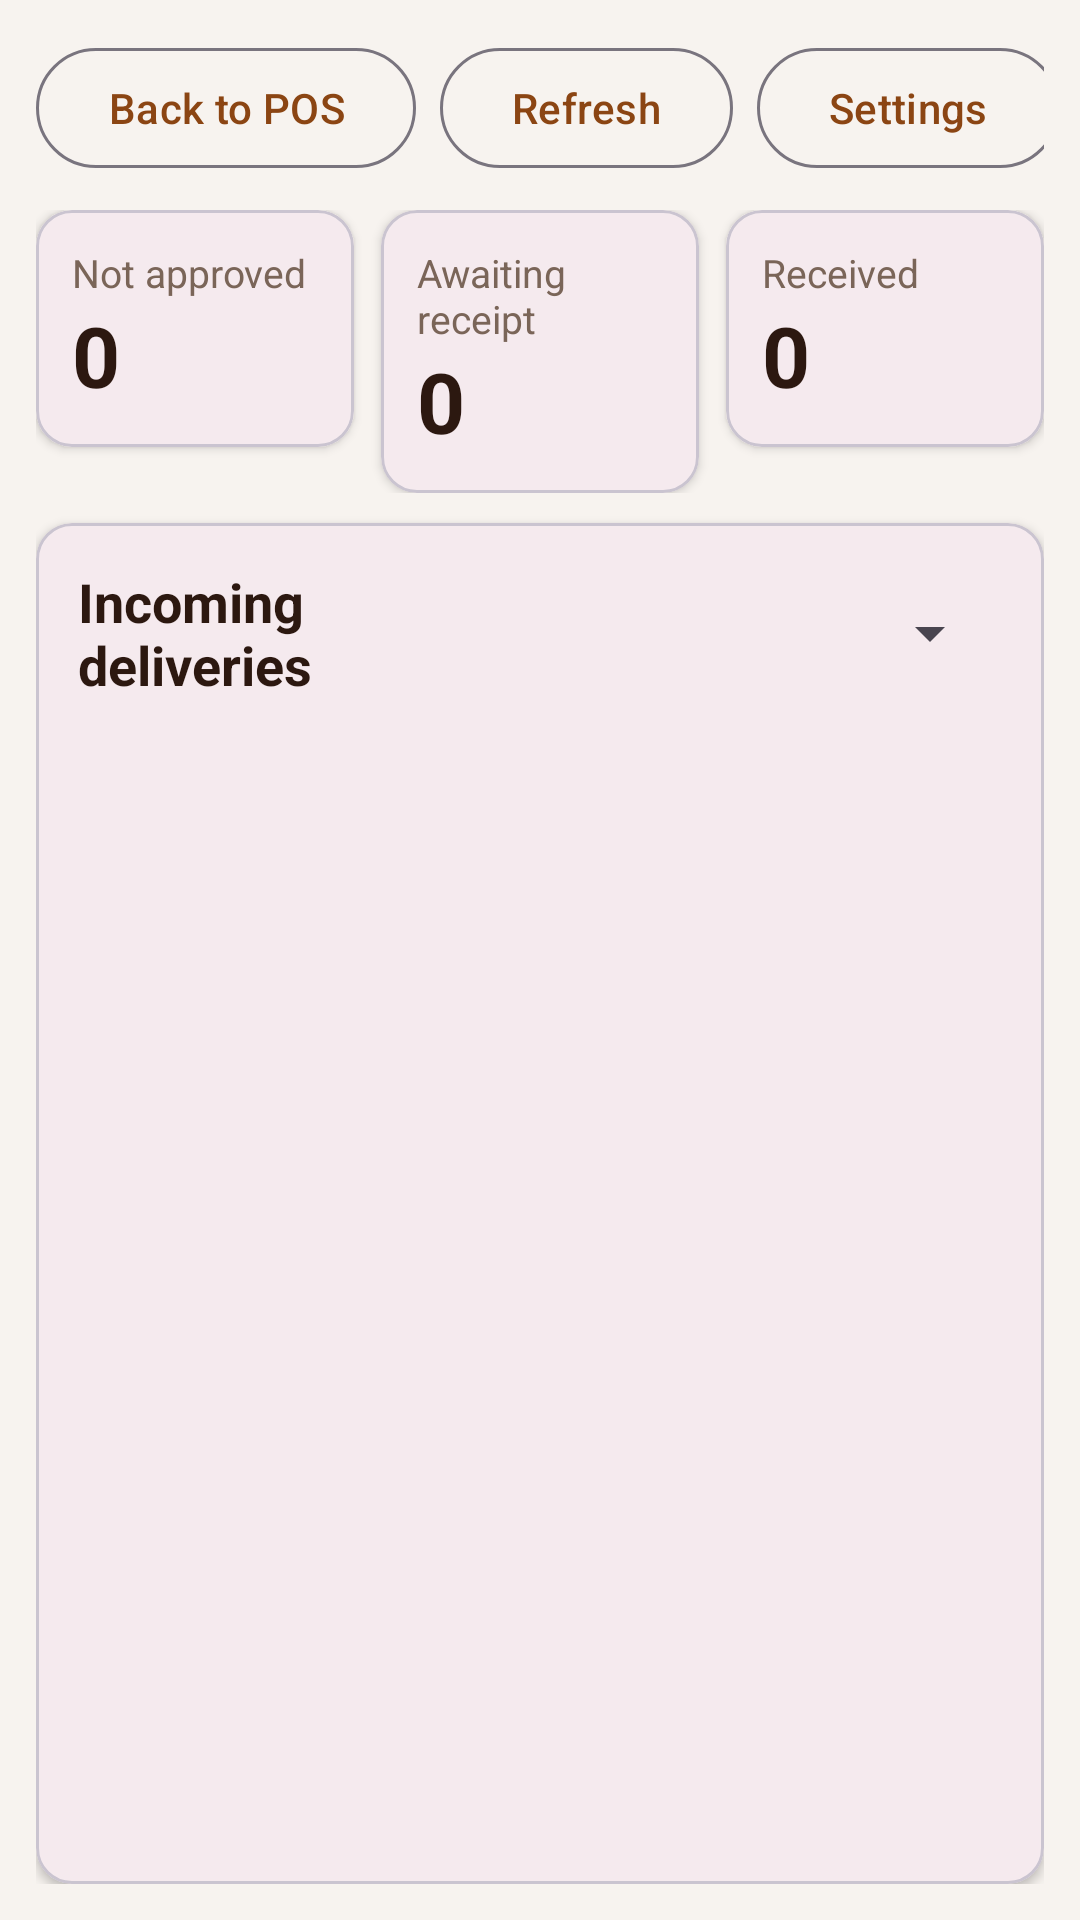

Layout XML and referenced resources for this Android screen:
<!-- AndroidManifest.xml: application theme Theme.CafeDeParisKitchen -->
<!-- res/layout/activity_grv.xml -->
<?xml version="1.0" encoding="utf-8"?>
<LinearLayout
    xmlns:android="http://schemas.android.com/apk/res/android"
    xmlns:app="http://schemas.android.com/apk/res-auto"
    android:layout_width="match_parent"
    android:layout_height="match_parent"
    android:background="@color/background"
    android:orientation="vertical"
    android:padding="12dp">

    <LinearLayout
        android:layout_width="match_parent"
        android:layout_height="wrap_content"
        android:gravity="center_vertical"
        android:orientation="horizontal">

        <LinearLayout
            android:layout_width="0dp"
            android:layout_height="wrap_content"
            android:layout_weight="1"
            android:orientation="vertical">

            <TextView
                android:id="@+id/branchLabel"
                android:layout_width="wrap_content"
                android:layout_height="wrap_content"
                android:textColor="@color/text_primary"
                android:textSize="20sp"
                android:textStyle="bold" />

            <TextView
                android:id="@+id/staffLabel"
                android:layout_width="wrap_content"
                android:layout_height="wrap_content"
                android:textColor="@color/text_muted" />
        </LinearLayout>

        <ProgressBar
            android:id="@+id/progress"
            android:layout_width="28dp"
            android:layout_height="28dp"
            android:layout_marginEnd="10dp"
            android:visibility="gone" />

        <com.google.android.material.button.MaterialButton
            android:id="@+id/backButton"
            style="@style/Widget.Material3.Button.OutlinedButton"
            android:layout_width="wrap_content"
            android:layout_height="wrap_content"
            android:layout_marginEnd="8dp"
            android:text="@string/grv_back_to_pos" />

        <com.google.android.material.button.MaterialButton
            android:id="@+id/refreshButton"
            style="@style/Widget.Material3.Button.OutlinedButton"
            android:layout_width="wrap_content"
            android:layout_height="wrap_content"
            android:layout_marginEnd="8dp"
            android:text="@string/refresh" />

        <com.google.android.material.button.MaterialButton
            android:id="@+id/settingsButton"
            style="@style/Widget.Material3.Button.OutlinedButton"
            android:layout_width="wrap_content"
            android:layout_height="wrap_content"
            android:layout_marginEnd="8dp"
            android:text="@string/settings" />

        <com.google.android.material.button.MaterialButton
            android:id="@+id/logoutButton"
            style="@style/Widget.Material3.Button.TextButton"
            android:layout_width="wrap_content"
            android:layout_height="wrap_content"
            android:text="@string/logout" />
    </LinearLayout>

    <TextView
        android:id="@+id/errorBanner"
        android:layout_width="match_parent"
        android:layout_height="wrap_content"
        android:layout_marginTop="8dp"
        android:background="@color/error_banner"
        android:padding="10dp"
        android:textColor="@color/error"
        android:visibility="gone" />

    <LinearLayout
        android:layout_width="match_parent"
        android:layout_height="wrap_content"
        android:layout_marginTop="10dp"
        android:orientation="horizontal">

        <com.google.android.material.card.MaterialCardView
            android:layout_width="0dp"
            android:layout_height="wrap_content"
            android:layout_marginEnd="6dp"
            android:layout_weight="1"
            app:cardElevation="2dp">

            <LinearLayout
                android:layout_width="match_parent"
                android:layout_height="wrap_content"
                android:orientation="vertical"
                android:padding="12dp">

                <TextView
                    android:layout_width="match_parent"
                    android:layout_height="wrap_content"
                    android:text="@string/grv_stat_not_approved"
                    android:textColor="@color/text_muted"
                    android:textSize="13sp" />

                <TextView
                    android:id="@+id/statNotApproved"
                    android:layout_width="match_parent"
                    android:layout_height="wrap_content"
                    android:text="0"
                    android:textColor="@color/text_primary"
                    android:textSize="28sp"
                    android:textStyle="bold" />
            </LinearLayout>
        </com.google.android.material.card.MaterialCardView>

        <com.google.android.material.card.MaterialCardView
            android:layout_width="0dp"
            android:layout_height="wrap_content"
            android:layout_marginHorizontal="3dp"
            android:layout_weight="1"
            app:cardElevation="2dp">

            <LinearLayout
                android:layout_width="match_parent"
                android:layout_height="wrap_content"
                android:orientation="vertical"
                android:padding="12dp">

                <TextView
                    android:layout_width="match_parent"
                    android:layout_height="wrap_content"
                    android:text="@string/grv_stat_awaiting"
                    android:textColor="@color/text_muted"
                    android:textSize="13sp" />

                <TextView
                    android:id="@+id/statAwaiting"
                    android:layout_width="match_parent"
                    android:layout_height="wrap_content"
                    android:text="0"
                    android:textColor="@color/text_primary"
                    android:textSize="28sp"
                    android:textStyle="bold" />
            </LinearLayout>
        </com.google.android.material.card.MaterialCardView>

        <com.google.android.material.card.MaterialCardView
            android:layout_width="0dp"
            android:layout_height="wrap_content"
            android:layout_marginStart="6dp"
            android:layout_weight="1"
            app:cardElevation="2dp">

            <LinearLayout
                android:layout_width="match_parent"
                android:layout_height="wrap_content"
                android:orientation="vertical"
                android:padding="12dp">

                <TextView
                    android:layout_width="match_parent"
                    android:layout_height="wrap_content"
                    android:text="@string/grv_stat_received"
                    android:textColor="@color/text_muted"
                    android:textSize="13sp" />

                <TextView
                    android:id="@+id/statReceived"
                    android:layout_width="match_parent"
                    android:layout_height="wrap_content"
                    android:text="0"
                    android:textColor="@color/text_primary"
                    android:textSize="28sp"
                    android:textStyle="bold" />
            </LinearLayout>
        </com.google.android.material.card.MaterialCardView>
    </LinearLayout>

    <com.google.android.material.card.MaterialCardView
        android:layout_width="match_parent"
        android:layout_height="0dp"
        android:layout_marginTop="10dp"
        android:layout_weight="1"
        app:cardElevation="2dp">

        <LinearLayout
            android:layout_width="match_parent"
            android:layout_height="match_parent"
            android:orientation="vertical"
            android:padding="14dp">

            <LinearLayout
                android:layout_width="match_parent"
                android:layout_height="wrap_content"
                android:gravity="center_vertical"
                android:orientation="horizontal">

                <TextView
                    android:layout_width="0dp"
                    android:layout_height="wrap_content"
                    android:layout_weight="1"
                    android:text="@string/grv_title"
                    android:textColor="@color/text_primary"
                    android:textSize="18sp"
                    android:textStyle="bold" />

                <Spinner
                    android:id="@+id/filterSpinner"
                    android:layout_width="220dp"
                    android:layout_height="wrap_content" />
            </LinearLayout>

            <ScrollView
                android:layout_width="match_parent"
                android:layout_height="0dp"
                android:layout_marginTop="8dp"
                android:layout_weight="1">

                <LinearLayout
                    android:id="@+id/notesList"
                    android:layout_width="match_parent"
                    android:layout_height="wrap_content"
                    android:orientation="vertical" />
            </ScrollView>
        </LinearLayout>
    </com.google.android.material.card.MaterialCardView>
</LinearLayout>
<!-- resources referenced by this layout -->
<resources>
  <color name="background">#F7F3EF</color>
  <color name="error">#B42318</color>
  <color name="error_banner">#FDECEA</color>
  <color name="text_muted">#7A6558</color>
  <color name="text_primary">#2C1810</color>
  <string name="grv_back_to_pos">Back to POS</string>
  <string name="grv_stat_awaiting">Awaiting receipt</string>
  <string name="grv_stat_not_approved">Not approved</string>
  <string name="grv_stat_received">Received</string>
  <string name="grv_title">Incoming deliveries</string>
  <string name="logout">Log out</string>
  <string name="refresh">Refresh</string>
  <string name="settings">Settings</string>
  <style name="Theme.CafeDeParisKitchen" parent="Theme.Material3.Light.NoActionBar">
          <item name="colorPrimary">@color/accent</item>
          <item name="colorOnPrimary">@android:color/white</item>
          <item name="android:statusBarColor">@color/accent</item>
          <item name="android:navigationBarColor">@color/background</item>
      </style>
  <color name="accent">#8B4513</color>
</resources>
